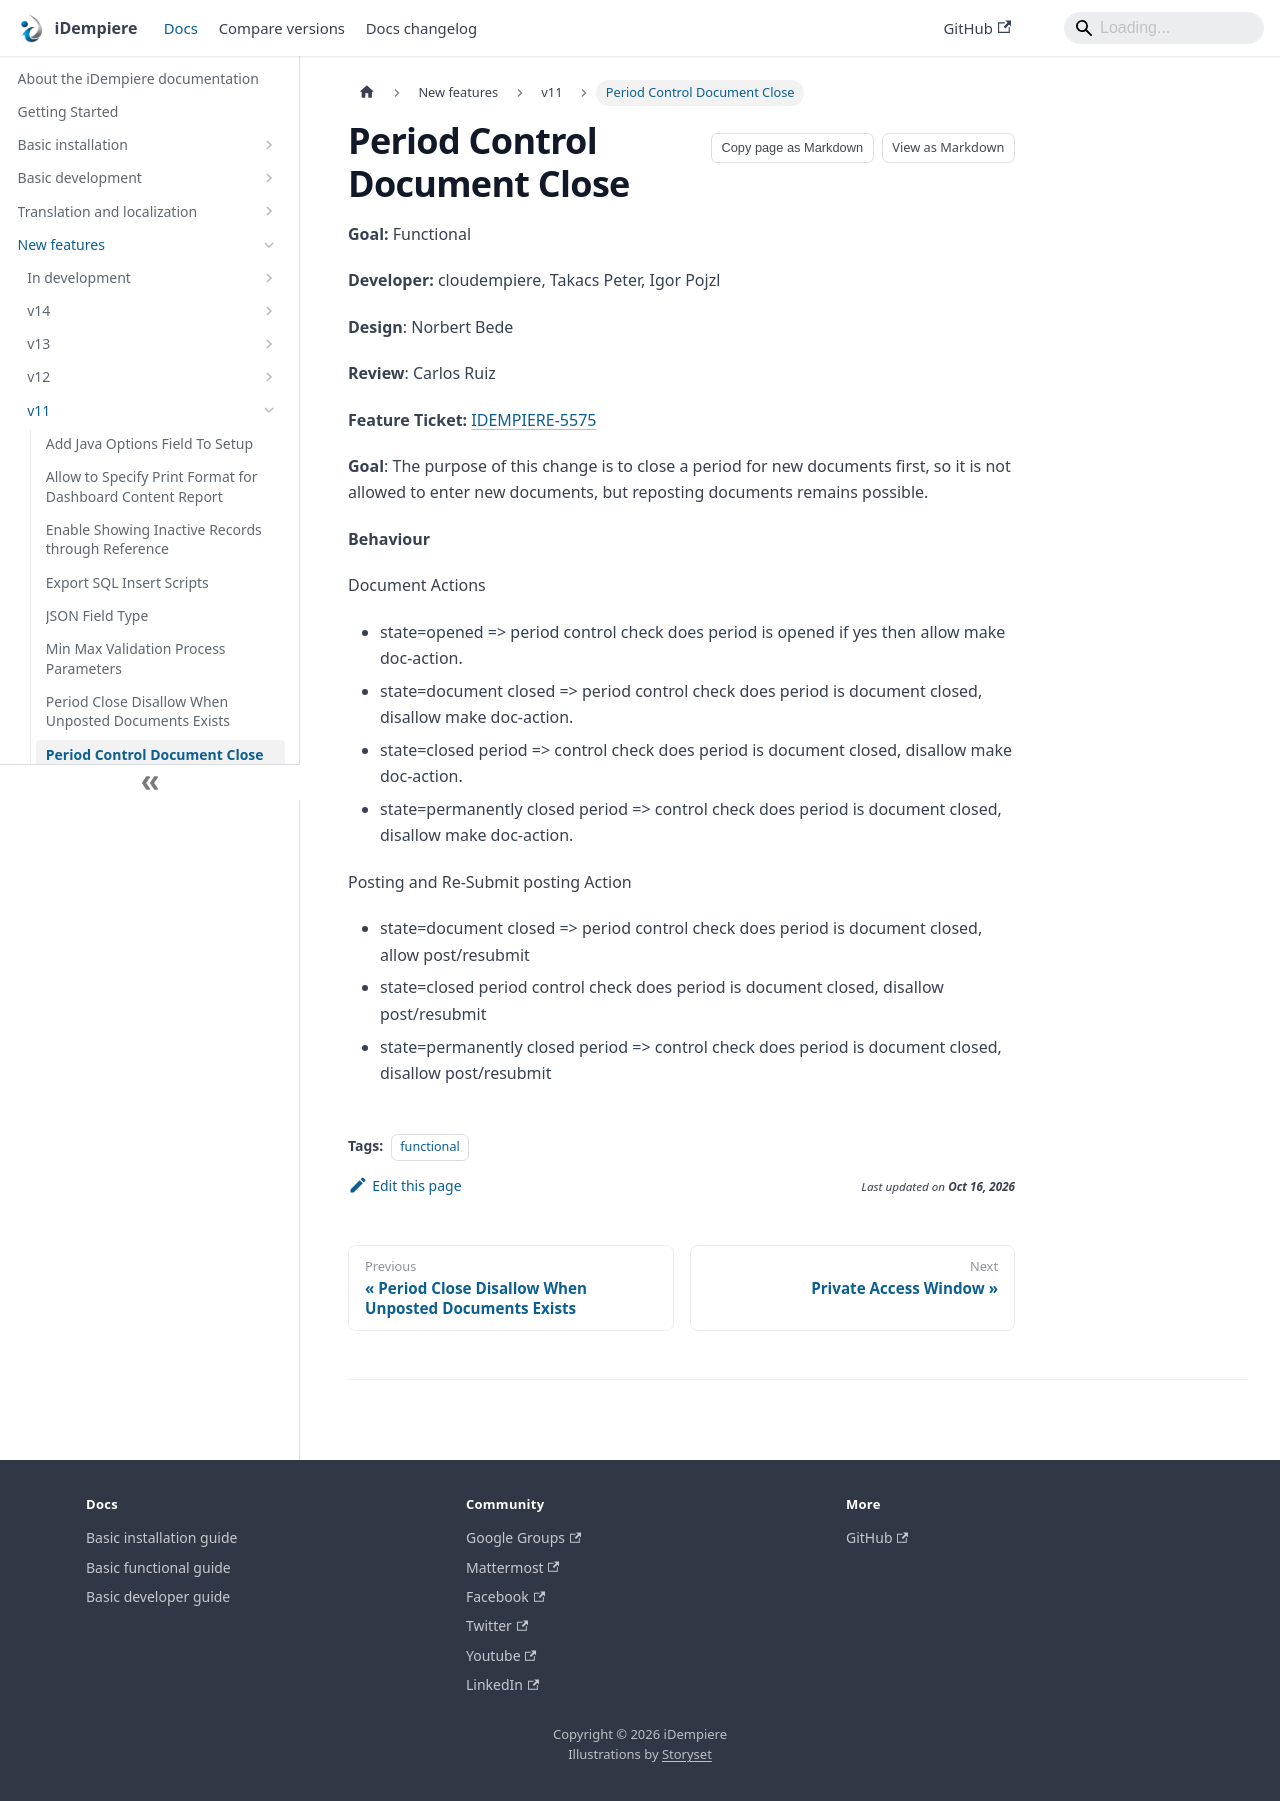

repository: idempiere/idempiere.github.io · page: docs/new-features/v11/period-control-document-close.html · generator: docusaurus

---
sidebar_position: 8
sidebar_label: "Period Control Document Close"
description: "The purpose of this change is to close a period for new documents first, so it is not allowed to enter new documents, but reposting documents remains possible."
tags: [functional]
---
# Period Control Document Close

**Goal:** Functional

**Developer:** cloudempiere, Takacs Peter, Igor Pojzl

**Design**: Norbert Bede

**Review**: Carlos Ruiz

**Feature Ticket:** [IDEMPIERE-5575](https://idempiere.atlassian.net/browse/IDEMPIERE-5575)

**Goal**: The purpose of this change is to close a period for new documents first, so it is not allowed to enter new documents, but reposting documents remains possible.

**Behaviour**

Document Actions
    - state=opened => period control check does period is opened if yes then allow make doc-action.
    - state=document closed => period control check does period is document closed, disallow make doc-action.
    - state=closed period => control check does period is document closed, disallow make doc-action.
    - state=permanently closed period =>  control check does period is document closed, disallow make doc-action.

Posting and Re-Submit posting Action
    - state=document closed => period control check does period is document closed, allow post/resubmit
    - state=closed period control check does period is document closed, disallow post/resubmit
    - state=permanently closed period =>  control check does period is document closed, disallow post/resubmit
